The GitHub repository AnikaSharma17/Retinal-Disease-Classification-Using-CNN-and-AC-GAN contains a labelled image folder "dataset" with 4 categories: cholesterol, control, heart disease, hypertension. Examples follow, each with its label.

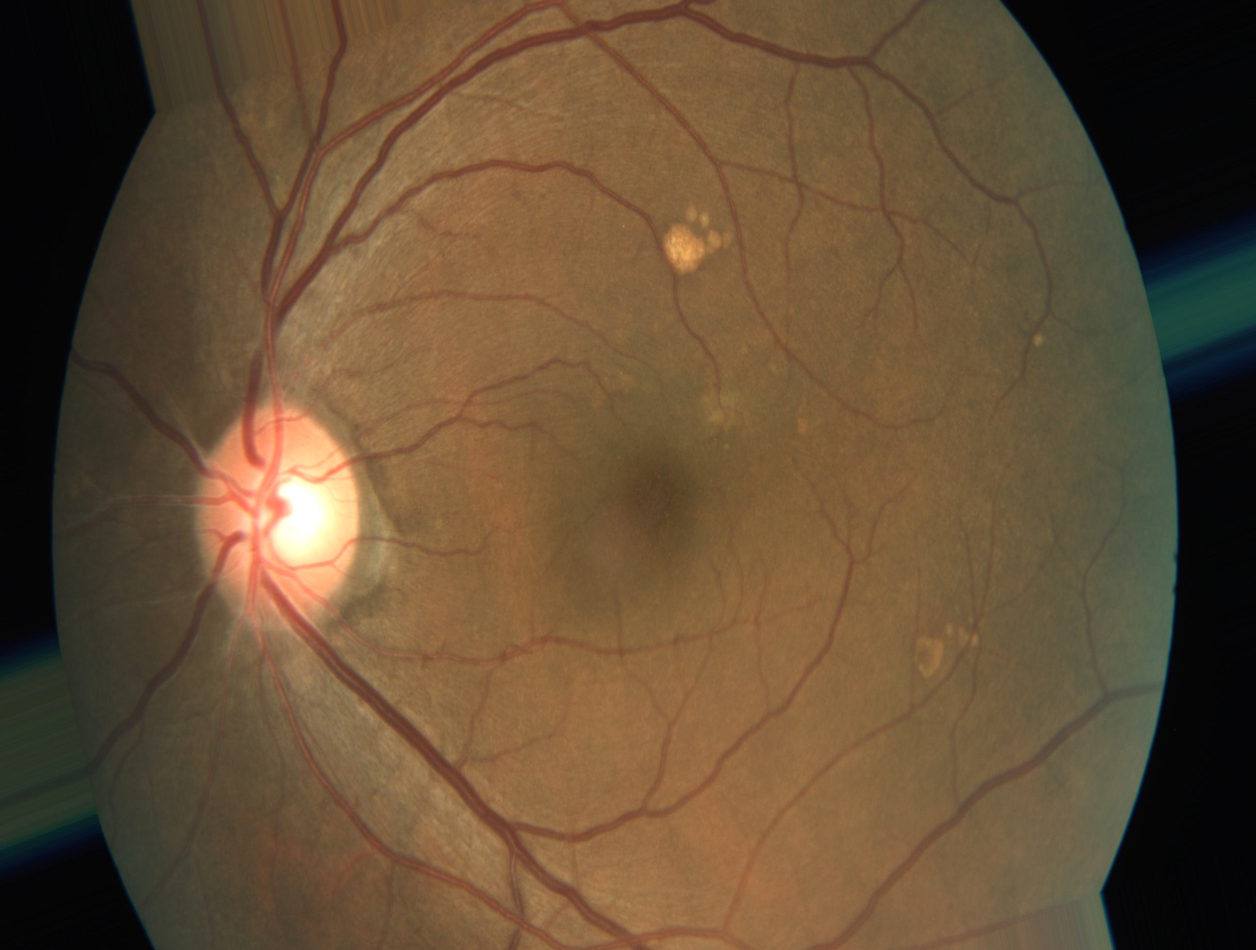
Label: heart disease

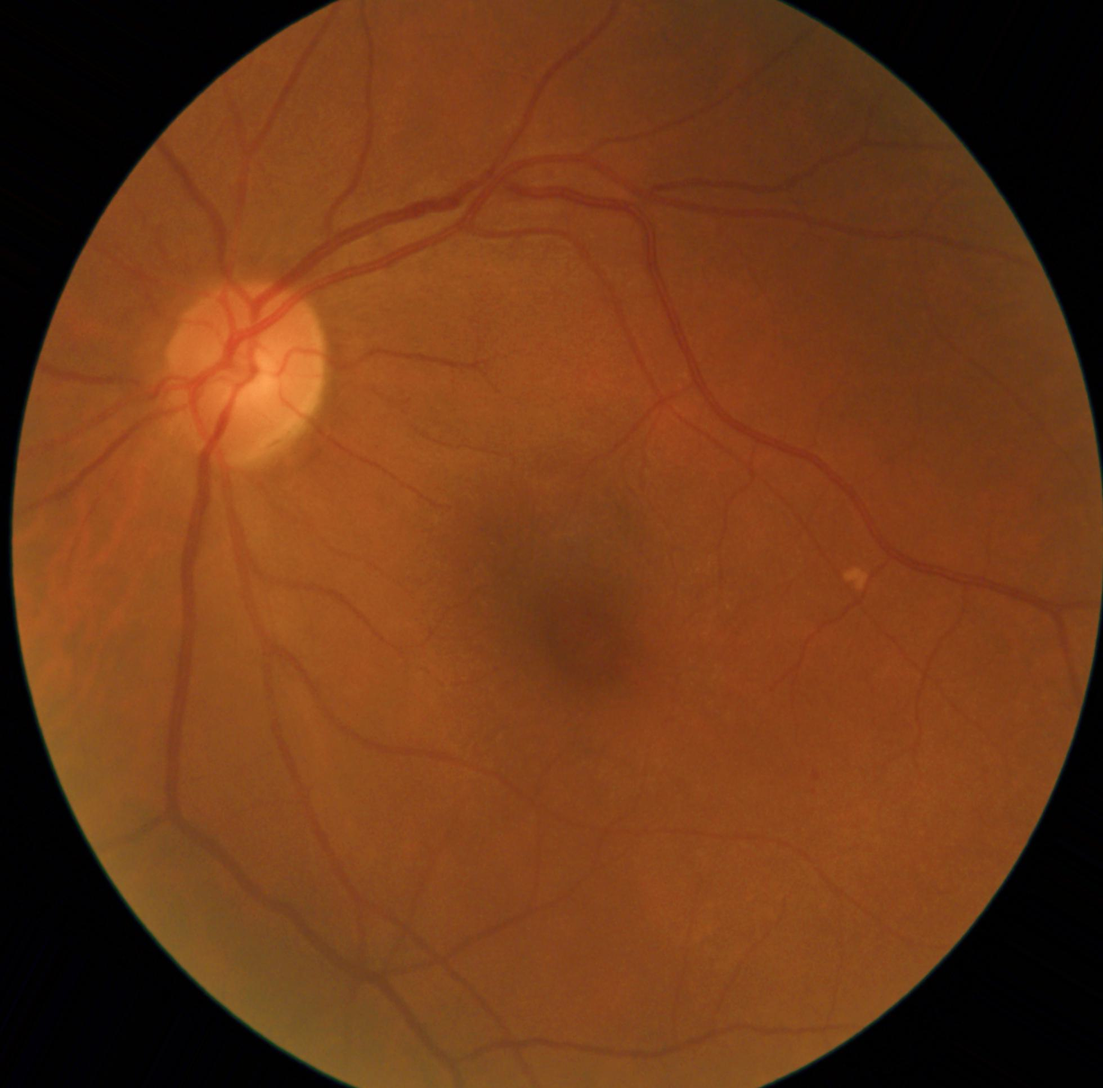
Label: hypertension

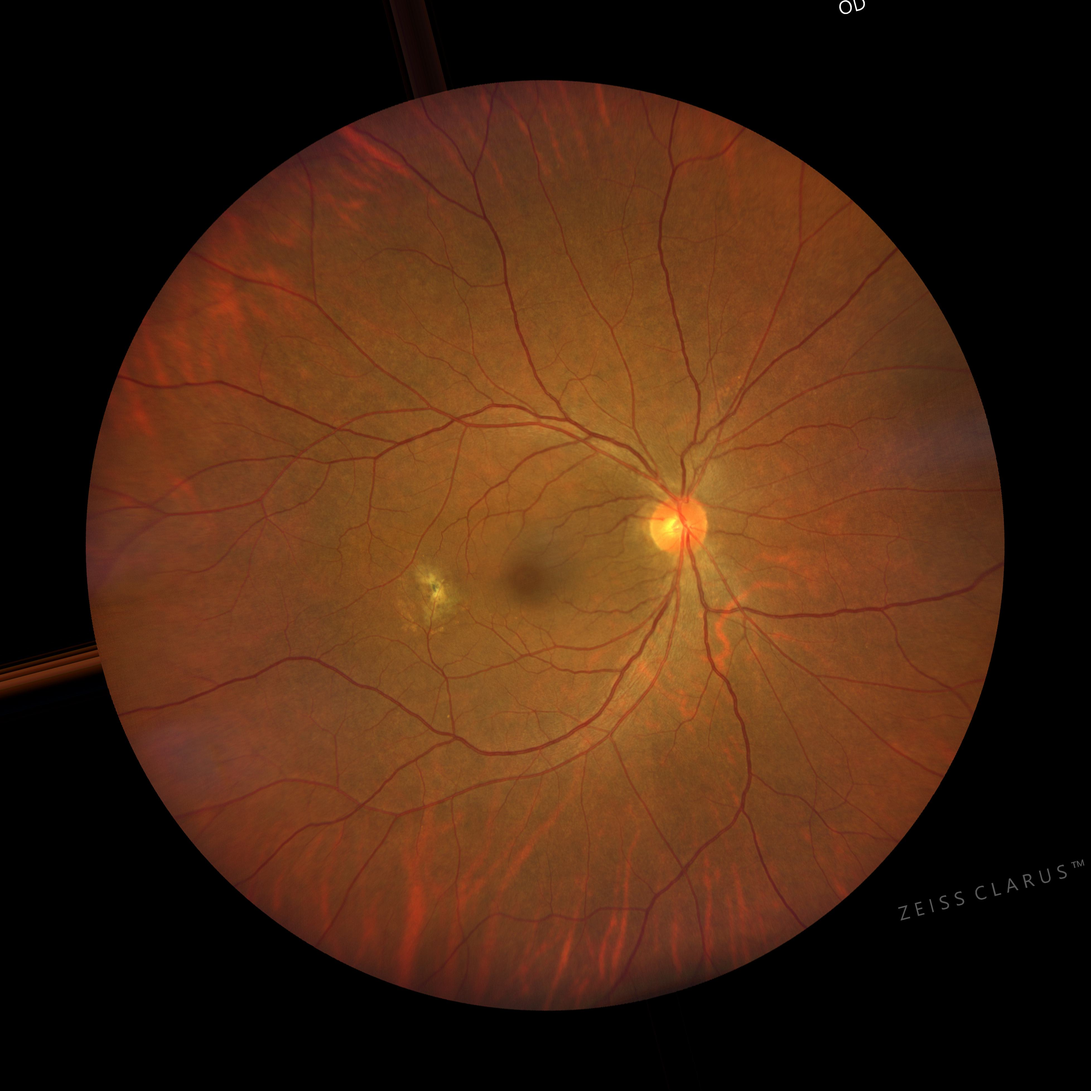
Label: cholesterol

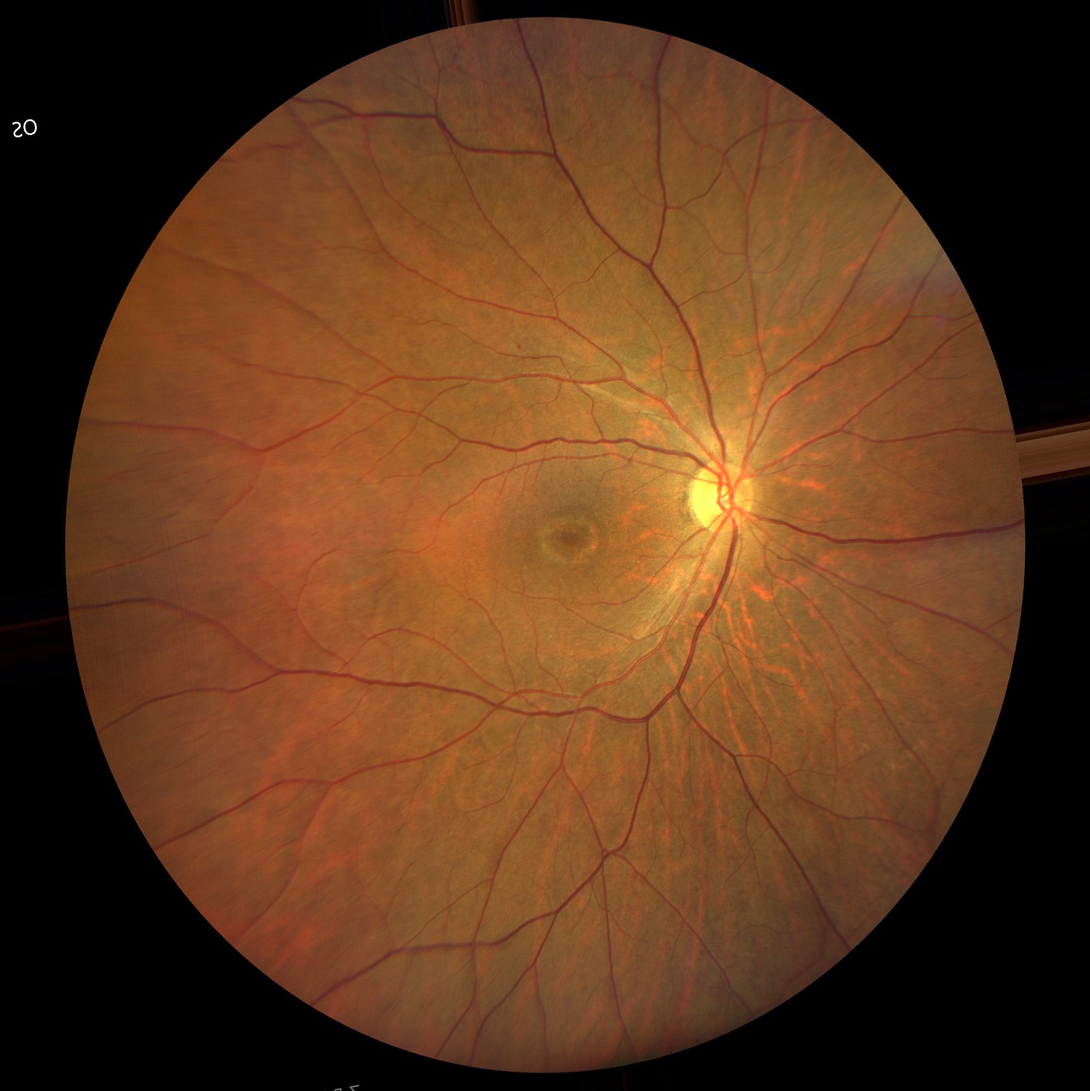
Label: control

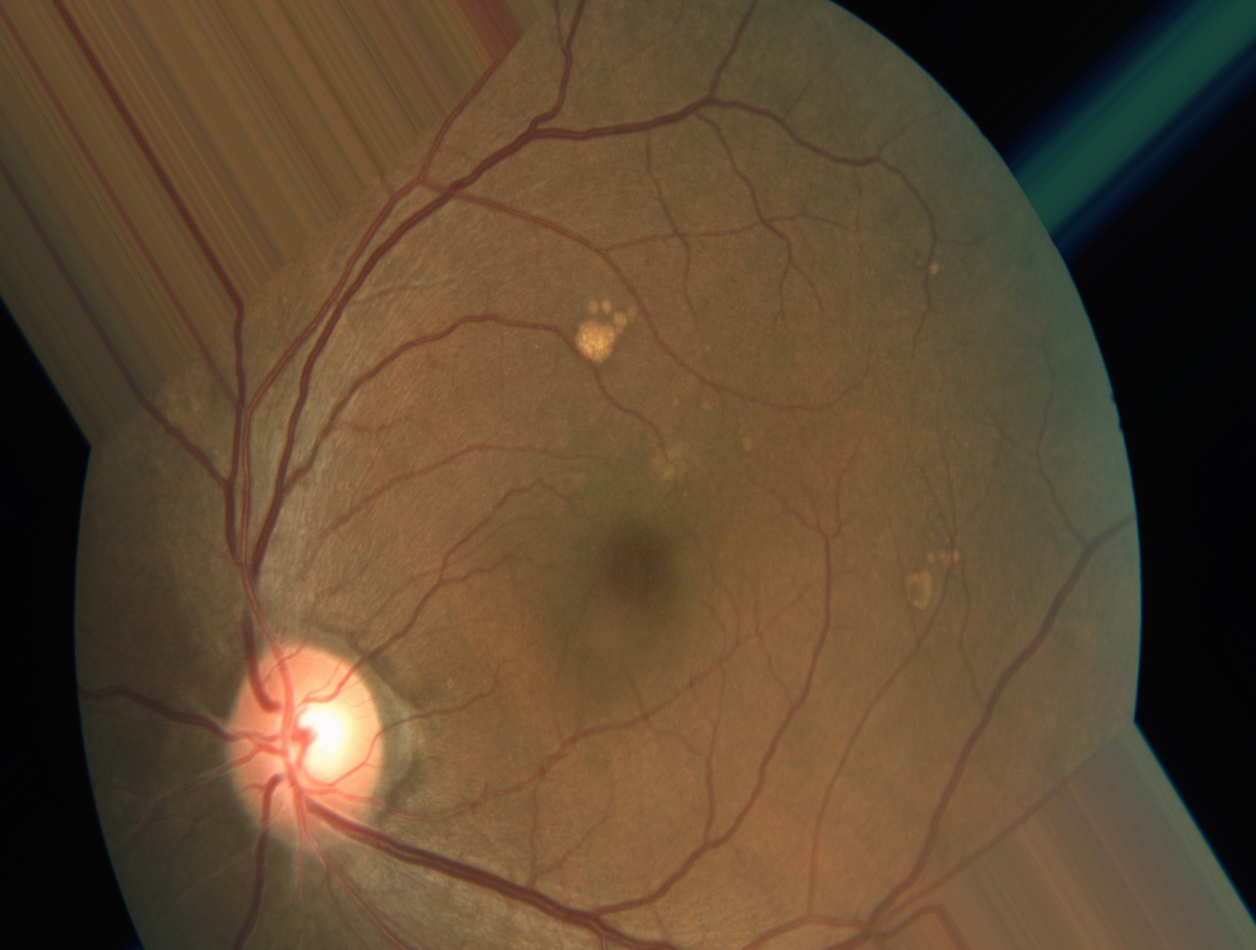
Label: heart disease

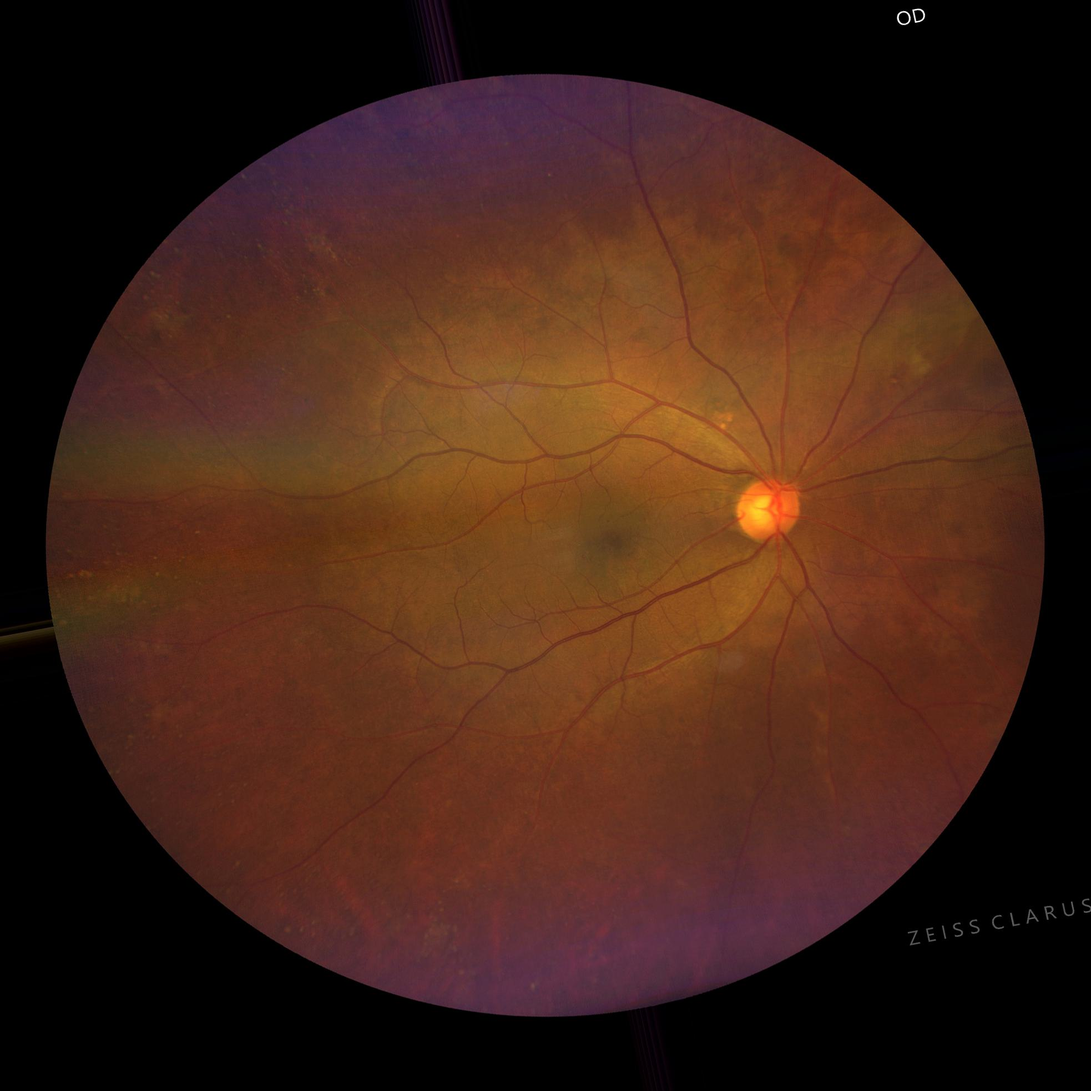
Label: hypertension
